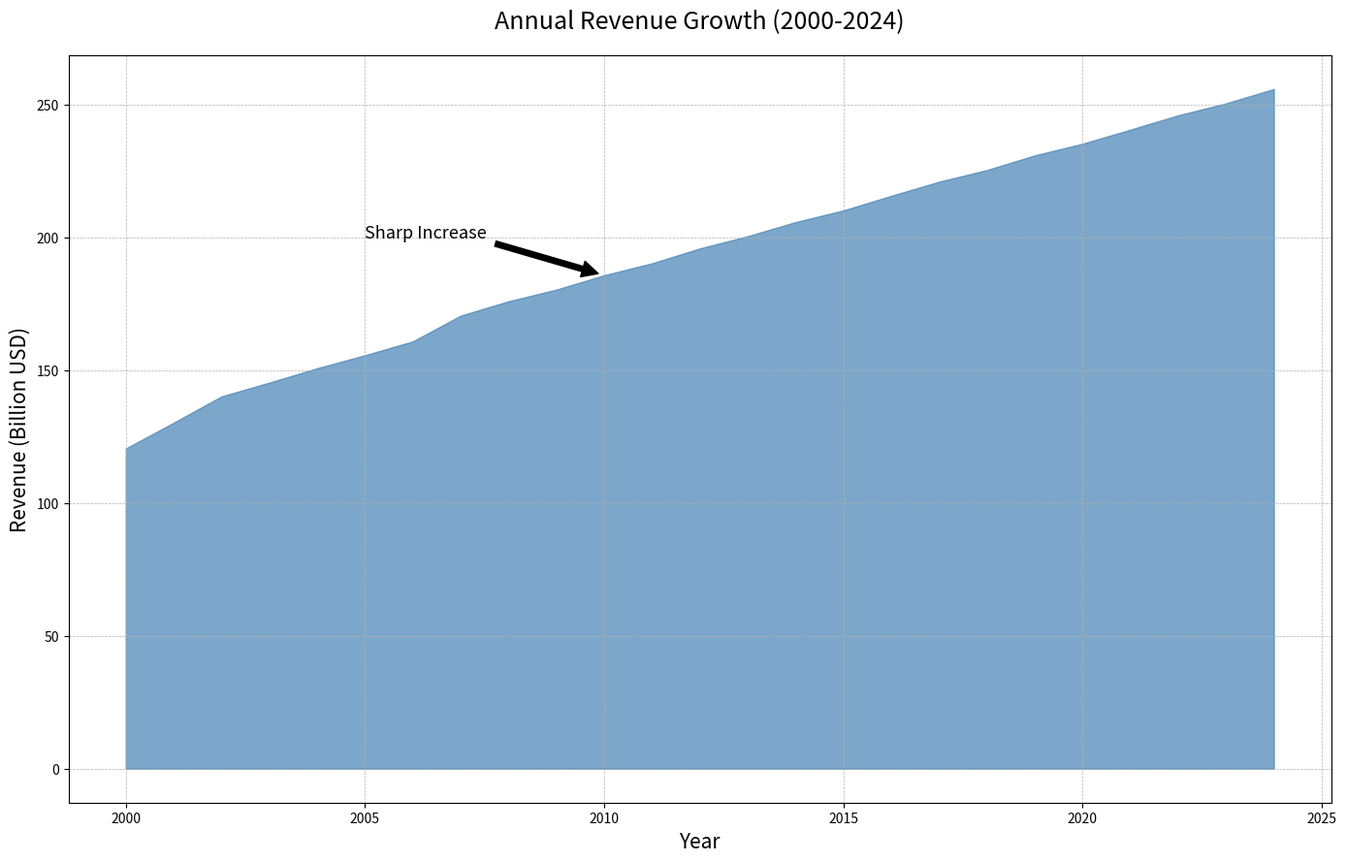

The matplotlib source for this figure:

import matplotlib.pyplot as plt
import pandas as pd

data = {
    "Year": [2000, 2001, 2002, 2003, 2004, 2005, 2006, 2007, 2008, 2009, 2010, 
             2011, 2012, 2013, 2014, 2015, 2016, 2017, 2018, 2019, 2020, 2021,
             2022, 2023, 2024],
    "Revenue (Billion USD)": [120.5, 130.2, 140.1, 145.3, 150.7, 155.6, 160.8, 
                              170.5, 175.9, 180.3, 185.7, 190.2, 195.8, 200.4, 
                              205.7, 210.1, 215.6, 220.9, 225.3, 230.8, 235.2, 
                              240.5, 245.9, 250.4, 255.8]
}

df = pd.DataFrame(data)

plt.figure(figsize=(14, 9))
plt.fill_between(df["Year"], df["Revenue (Billion USD)"], color="#4682B4", alpha=0.7)

plt.title('Annual Revenue Growth (2000-2024)', fontsize=18, pad=20)
plt.xlabel('Year', fontsize=15)
plt.ylabel('Revenue (Billion USD)', fontsize=15)
plt.annotate('Sharp Increase', xy=(2010, 185.7), xytext=(2005, 200),
             arrowprops=dict(facecolor='black', shrink=0.05),
             fontsize=13, color='black')

plt.grid(True, which='both', linestyle='--', linewidth=0.5)
plt.tight_layout()
plt.show()
